Run: headless pygame with SDL's dummy video driver; simulated clock (each Clock.tick advances the game by its frame time, no real sleeping); random seed 0; keys injected as events and as key.get_pressed() state; no mouse input.
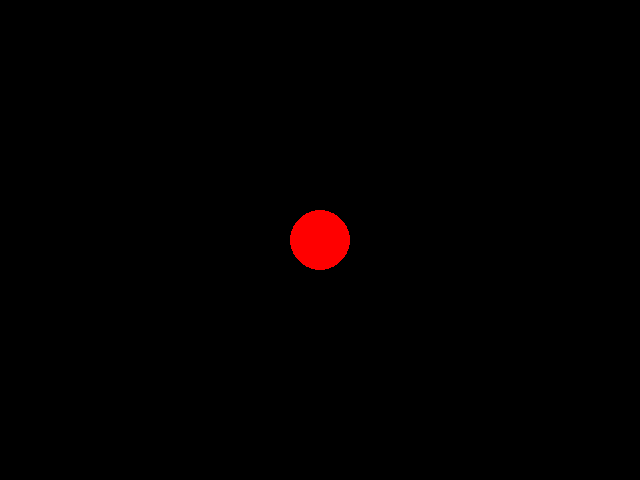
Frame 1 of 4 · flips 1–60 · no input
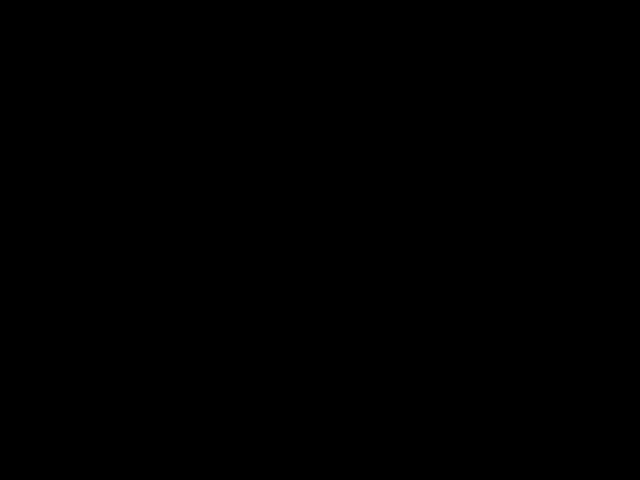
Frame 2 of 4 · flips 61–180 · tapped SPACE, RETURN · held RIGHT (→), D
Frame 3 of 4 · flips 181–300 · held DOWN (↓), S · screen unchanged from frame 2, image omitted
Frame 4 of 4 · flips 301–420 · held LEFT (←), A, UP (↑), W · screen same as frame 1, image omitted

The pygame program that drew these frames:

import pygame

pygame.init()
scr = pygame.display.set_mode( (640, 480) )
clk = pygame.time.Clock()
x = 320
y = 240
while True:
	pygame.display.flip()
	for e in pygame.event.get():
		if e.type == pygame.QUIT:
			exit()
	key = pygame.key.get_pressed()
	if key[pygame.K_LEFT]:
		x = x - 10
	elif key[pygame.K_RIGHT]:
		x = x + 10
	if key[pygame.K_UP]:
		y = y - 10
	elif key[pygame.K_DOWN]:
		y = y + 10
	scr.fill( (0,0,0) )
	pygame.draw.circle( scr, (255,0,0), (x,y), 30 )
	clk.tick(60)
	
